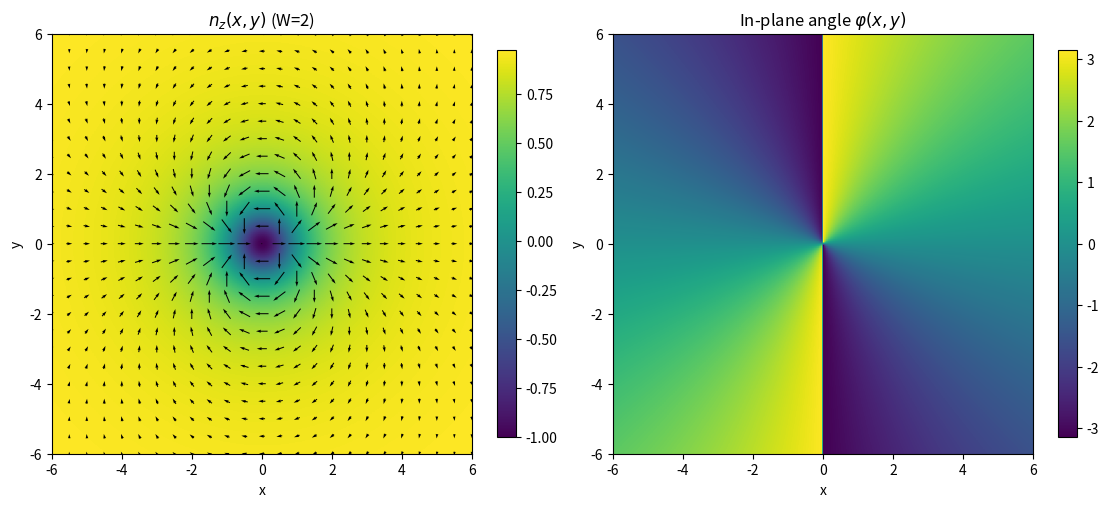

Write the Python code that produced this figure.
import numpy as np
import matplotlib.pyplot as plt

# Radial profile (same as before):
# cos(theta) = (r^2 - λ^2)/(r^2 + λ^2),  sin(theta) = 2λr/(r^2 + λ^2)
def theta_profile(r, lam=1.0):
    r2 = r * r
    denom = r2 + lam * lam
    cos_th = (r2 - lam * lam) / denom
    sin_th = (2.0 * lam * r) / denom
    return sin_th, cos_th

# Texture:
# n = (sinθ cosφ, sinθ sinφ, cosθ) with φ = W*α + γ
def n_texture(x, y, lam=1.0, W=1, gamma=0.0):
    r = np.sqrt(x*x + y*y)
    alpha = np.arctan2(y, x)
    sin_th, cos_th = theta_profile(r, lam=lam)
    phi = W * alpha + gamma

    nx = sin_th * np.cos(phi)
    ny = sin_th * np.sin(phi)
    nz = cos_th
    return nx, ny, nz

def vortex_number_W(lam=1.0, W_in=1, gamma=0.0, nalpha=40000):
    # W = (1/2π) ∫ dα ∂α ϕ along a large circle
    R = 5.0 * lam
    alpha = np.linspace(0, 2*np.pi, nalpha, endpoint=False)
    x = R * np.cos(alpha)
    y = R * np.sin(alpha)
    nx, ny, _ = n_texture(x, y, lam=lam, W=W_in, gamma=gamma)
    phi = np.unwrap(np.arctan2(ny, nx))
    return (phi[-1] - phi[0]) / (2*np.pi)

def skyrmion_number_N(lam=1.0, W=1, gamma=0.0, L=10.0, Ngrid=601):
    """
    N = (1/4π) ∫ n · (∂x n × ∂y n) dx dy on [-L,L]^2.
    """
    x = np.linspace(-L, L, Ngrid)
    y = np.linspace(-L, L, Ngrid)
    dx = x[1] - x[0]
    dy = y[1] - y[0]
    X, Y = np.meshgrid(x, y, indexing="xy")

    nx, ny, nz = n_texture(X, Y, lam=lam, W=W, gamma=gamma)
    n = np.stack([nx, ny, nz], axis=-1)

    dn_dx = (n[:, 2:, :] - n[:, :-2, :]) / (2*dx)
    dn_dy = (n[2:, :, :] - n[:-2, :, :]) / (2*dy)

    n_int = n[1:-1, 1:-1, :]
    dn_dx_int = dn_dx[1:-1, :, :]
    dn_dy_int = dn_dy[:, 1:-1, :]

    density = np.einsum("...i,...i->...", n_int, np.cross(dn_dx_int, dn_dy_int))
    N = (1.0 / (4*np.pi)) * np.sum(density) * dx * dy
    return N

def plot_texture(lam=1.0, W=1, gamma=0.0, L=6.0, Ngrid=241, quiver_stride=10):
    x = np.linspace(-L, L, Ngrid)
    y = np.linspace(-L, L, Ngrid)
    X, Y = np.meshgrid(x, y, indexing="xy")
    nx, ny, nz = n_texture(X, Y, lam=lam, W=W, gamma=gamma)

    fig, axes = plt.subplots(1, 2, figsize=(11, 5), constrained_layout=True)

    im = axes[0].imshow(nz, extent=[-L, L, -L, L], origin="lower", aspect="equal")
    axes[0].set_title(rf"$n_z(x,y)$ (W={W})")
    axes[0].set_xlabel("x"); axes[0].set_ylabel("y")
    plt.colorbar(im, ax=axes[0], fraction=0.046)

    s = quiver_stride
    axes[0].quiver(X[::s, ::s], Y[::s, ::s], nx[::s, ::s], ny[::s, ::s],
                   pivot="mid", scale=25)

    phi = np.arctan2(ny, nx)
    im2 = axes[1].imshow(phi, extent=[-L, L, -L, L], origin="lower", aspect="equal")
    axes[1].set_title(r"In-plane angle $\varphi(x,y)$")
    axes[1].set_xlabel("x"); axes[1].set_ylabel("y")
    plt.colorbar(im2, ax=axes[1], fraction=0.046)

    return fig, axes

if __name__ == "__main__":
    lam = 1.0

    # --- Choose W=+2 with P=-1 profile -> N = -2 ---
    W = 2
    gamma = 0.0

    fig, axes = plot_texture(lam=lam, W=W, gamma=gamma, L=6.0, Ngrid=241, quiver_stride=10)
    plt.show()

    W_meas = vortex_number_W(lam=lam, W_in=W, gamma=gamma)
    N_meas = skyrmion_number_N(lam=lam, W=W, gamma=gamma, L=10.0, Ngrid=601)

    print(f"Measured vortex number W ≈ {W_meas:.6f} (target {W})")
    print(f"Measured skyrmion number N ≈ {N_meas:.6f} (target -2)")
    print(f"Expected (P=-1) => N = -W = {-W}")
